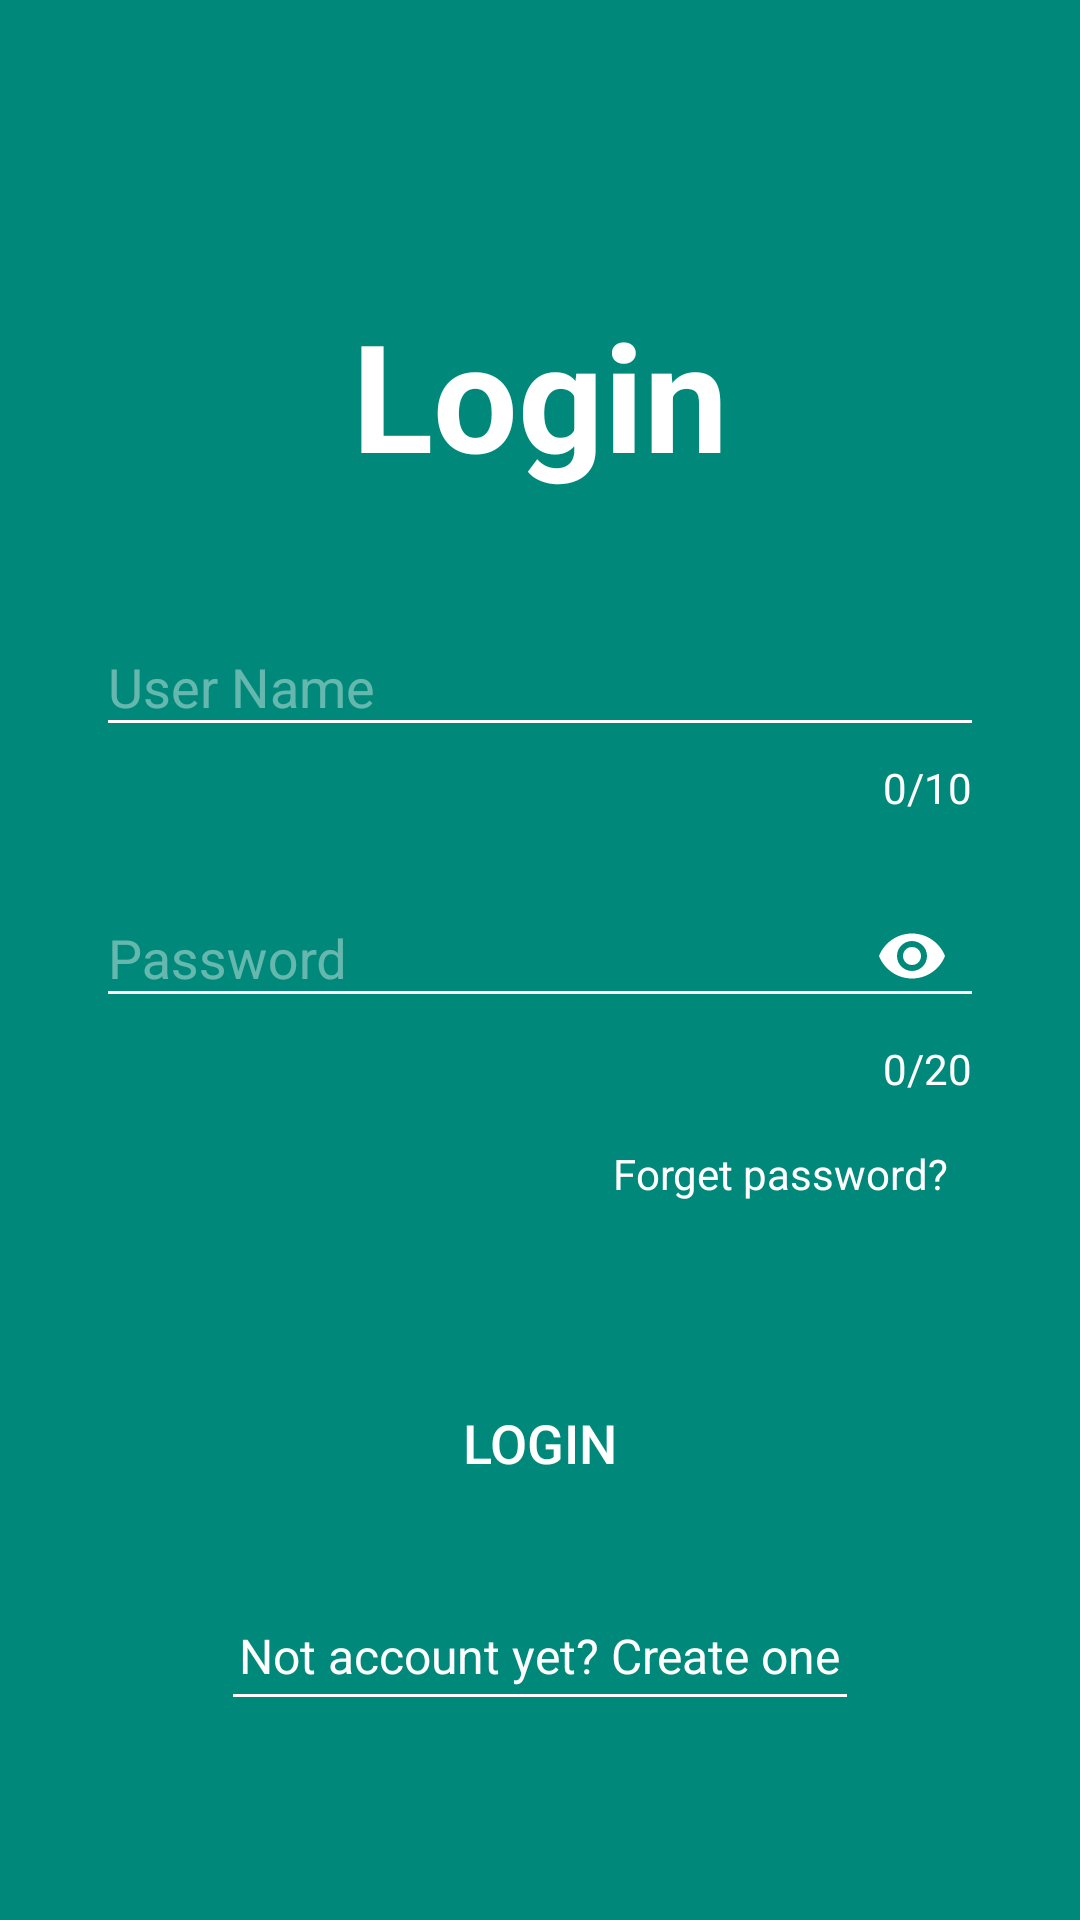

Reconstruct the res/layout file that produces this screen, plus the resources it refers to.
<!-- AndroidManifest.xml: activity theme AppTheme.TransparentTheme -->
<!-- res/layout/activity_login.xml -->
<?xml version="1.0" encoding="utf-8"?>
<androidx.constraintlayout.widget.ConstraintLayout xmlns:android="http://schemas.android.com/apk/res/android"
    xmlns:app="http://schemas.android.com/apk/res-auto"
    android:id="@+id/root"
    android:layout_width="match_parent"
    android:layout_height="match_parent"
    android:background="?colorPrimary"
    android:paddingTop="@dimen/status_bar_height"
    app:layout_behavior="@string/appbar_scrolling_view_behavior">

    <ImageView
        android:id="@+id/closeIv"
        android:layout_width="50dp"
        android:layout_height="50dp"
        android:layout_marginStart="24dp"
        android:layout_marginLeft="24dp"
        android:layout_marginTop="24dp"
        android:background="@drawable/bg_login_close"
        android:clickable="true"
        android:contentDescription="close"
        android:focusable="auto"
        android:padding="8dp"
        android:src="@drawable/ic_close"
        app:layout_constraintLeft_toLeftOf="parent"
        app:layout_constraintTop_toTopOf="parent" />

    

    <TextView
        android:id="@+id/loginTv"
        android:layout_width="wrap_content"
        android:layout_height="wrap_content"
        android:layout_marginTop="24dp"
        android:text="@string/text_login"
        android:textColor="@color/colorWhite"
        android:textSize="50sp"
        android:textStyle="bold"
        app:layout_constraintLeft_toLeftOf="parent"
        app:layout_constraintRight_toRightOf="parent"
        app:layout_constraintTop_toBottomOf="@id/closeIv" />

    <com.google.android.material.textfield.TextInputLayout
        android:id="@+id/userNameInputLayout"
        style="@style/Widget.Design.TextInputLayout"
        android:layout_width="match_parent"
        android:layout_height="wrap_content"
        android:layout_marginLeft="32dp"
        android:layout_marginTop="32dp"
        android:layout_marginRight="32dp"
        android:hint="@string/text_user_name"
        android:textColorHint="@color/colorWhiteHint"
        app:counterEnabled="true"
        app:counterMaxLength="10"
        app:counterTextAppearance="@style/LoginTextInputAppearance"
        app:errorEnabled="true"
        app:errorTextAppearance="@style/LoginErrorAppearance"
        app:layout_constraintLeft_toLeftOf="parent"
        app:layout_constraintRight_toRightOf="parent"
        app:layout_constraintTop_toBottomOf="@+id/loginTv">

        <com.google.android.material.textfield.TextInputEditText
            android:id="@+id/userNameEdit"
            android:layout_width="match_parent"
            android:layout_height="wrap_content"
            android:inputType="text"
            android:selectAllOnFocus="true"
            android:singleLine="true"
            android:text=""
            android:textColor="@color/colorWhite"
            android:textSize="18sp" />
    </com.google.android.material.textfield.TextInputLayout>

    <com.google.android.material.textfield.TextInputLayout
        android:id="@+id/passwordInputLayout"
        style="@style/Widget.Design.TextInputLayout"
        android:layout_width="match_parent"
        android:layout_height="wrap_content"
        android:layout_marginLeft="32dp"
        android:layout_marginTop="10dp"
        android:layout_marginRight="32dp"
        android:hint="@string/text_user_password"
        android:textColorHint="@color/colorWhiteHint"
        app:counterEnabled="true"
        app:counterMaxLength="20"
        app:counterTextAppearance="@style/LoginTextInputAppearance"
        app:hintTextAppearance="@style/LoginTextInputAppearance"
        app:layout_constraintLeft_toLeftOf="parent"
        app:layout_constraintRight_toRightOf="parent"
        app:layout_constraintTop_toBottomOf="@id/userNameInputLayout"
        app:passwordToggleEnabled="true"
        app:passwordToggleTint="@color/colorWhite">

        <com.google.android.material.textfield.TextInputEditText
            android:id="@+id/passwordEdit"
            android:layout_width="match_parent"
            android:layout_height="wrap_content"
            android:layout_marginTop="20dp"
            android:inputType="textPassword"
            android:selectAllOnFocus="true"
            android:singleLine="true"
            android:text=""
            android:textColor="@color/colorWhite"
            android:textSize="18sp" />
    </com.google.android.material.textfield.TextInputLayout>

    <TextView
        android:id="@+id/forgetPasswordTv"
        android:layout_width="wrap_content"
        android:layout_height="wrap_content"
        android:layout_marginTop="10dp"
        android:layout_marginRight="32dp"
        android:background="@drawable/bg_login_normal_click"
        android:clickable="true"
        android:focusable="auto"
        android:paddingLeft="12dp"
        android:paddingTop="6dp"
        android:paddingRight="12dp"
        android:paddingBottom="6dp"
        android:text="@string/text_forget_password"
        android:textColor="@color/colorWhite"
        android:textSize="14sp"
        app:layout_constraintRight_toRightOf="parent"
        app:layout_constraintTop_toBottomOf="@id/passwordInputLayout" />

    <androidx.appcompat.widget.AppCompatButton
        android:id="@+id/loginBtn"
        android:layout_width="0dp"
        android:layout_height="wrap_content"
        android:layout_marginStart="32dp"
        android:layout_marginLeft="32dp"
        android:layout_marginTop="50dp"
        android:layout_marginEnd="32dp"
        android:layout_marginRight="32dp"
        android:background="@drawable/bg_login_btn"
        android:padding="12dp"
        android:text="@string/text_login"
        android:textColor="@color/colorWhite"
        android:textSize="18sp"
        app:layout_constraintEnd_toEndOf="parent"
        app:layout_constraintStart_toStartOf="parent"
        app:layout_constraintTop_toBottomOf="@id/forgetPasswordTv" />

    <TextView
        android:id="@+id/registerTipsTv"
        android:layout_width="wrap_content"
        android:layout_height="wrap_content"
        android:layout_marginTop="30dp"
        android:background="@drawable/bg_login_normal_click"
        android:clickable="true"
        android:paddingLeft="12dp"
        android:paddingTop="6dp"
        android:paddingRight="12dp"
        android:paddingBottom="2dp"
        android:text="@string/text_register_tips"
        android:textColor="@color/colorWhite"
        android:textSize="16sp"
        app:layout_constraintLeft_toLeftOf="parent"
        app:layout_constraintRight_toRightOf="parent"
        app:layout_constraintTop_toBottomOf="@id/loginBtn" />

    <View
        android:layout_width="0dp"
        android:layout_height="1dp"
        android:layout_marginLeft="10dp"
        android:layout_marginRight="10dp"
        android:background="@color/colorWhite"
        app:layout_constraintLeft_toLeftOf="@id/registerTipsTv"
        app:layout_constraintRight_toRightOf="@id/registerTipsTv"
        app:layout_constraintTop_toBottomOf="@id/registerTipsTv" />

</androidx.constraintlayout.widget.ConstraintLayout>
<!-- resources referenced by this layout -->
<resources>
  <color name="colorWhite">#FFFFFF</color>
  <color name="colorWhiteHint">#66FFFFFF</color>
  <dimen name="status_bar_height">0dp</dimen>
  <!-- drawable bg_login_btn (drawable) -->
  <?xml version="1.0" encoding="utf-8"?>
  <shape xmlns:android="http://schemas.android.com/apk/res/android">
      <corners android:radius="5dp" />
      <solid android:color="?colorPrimaryLight" />
  </shape>
  <!-- drawable bg_login_close (drawable) -->
  <?xml version="1.0" encoding="utf-8"?>
  <shape xmlns:android="http://schemas.android.com/apk/res/android">
      <corners android:radius="45dp" />
      <solid android:color="?colorPrimary" />
  </shape>
  <!-- drawable bg_login_normal_click (drawable) -->
  <?xml version="1.0" encoding="utf-8"?>
  <shape xmlns:android="http://schemas.android.com/apk/res/android">
      <corners android:radius="3dp" />
      <solid android:color="?colorPrimary" />
  </shape>
  <string name="text_forget_password">Forget password?</string>
  <string name="text_login">Login</string>
  <string name="text_register_tips">Not account yet? Create one</string>
  <string name="text_user_name">User Name</string>
  <string name="text_user_password">Password</string>
  <style name="LoginErrorAppearance">
          <item name="android:textColor">?colorError</item>
          <item name="android:textSize">14sp</item>
          <item name="android:textColorHint">?colorError</item>
      </style>
  <style name="LoginTextInputAppearance">
          <item name="android:textColor">@color/colorWhite</item>
          <item name="android:textSize">14sp</item>
          <item name="android:textColorHint">@color/colorWhite</item>
      </style>
  <style name="AppTheme.TransparentTheme" parent="AppTheme">
          <item name="windowNoTitle">true</item>
          <item name="windowActionBar">false</item>
  
          <item name="colorControlNormal">@color/colorWhite</item>
          <item name="colorControlActivated">@color/colorWhite</item>
          <item name="colorControlHighlight">@color/colorWhite</item>
      </style>
  <style name="AppTheme" parent="Theme.MaterialComponents.Light.NoActionBar">
          
          <item name="colorPrimary">@color/colorPrimary</item>
          <item name="colorPrimaryDark">@color/colorPrimaryDark</item>
          <item name="colorAccent">@color/colorAccent</item>
          <item name="colorSecondary">@color/colorAccent</item>
      </style>
  <color name="colorPrimary">#00897b</color>
  <color name="colorPrimaryDark">#005b4f</color>
  <color name="colorAccent">#4ebaaa</color>
</resources>
